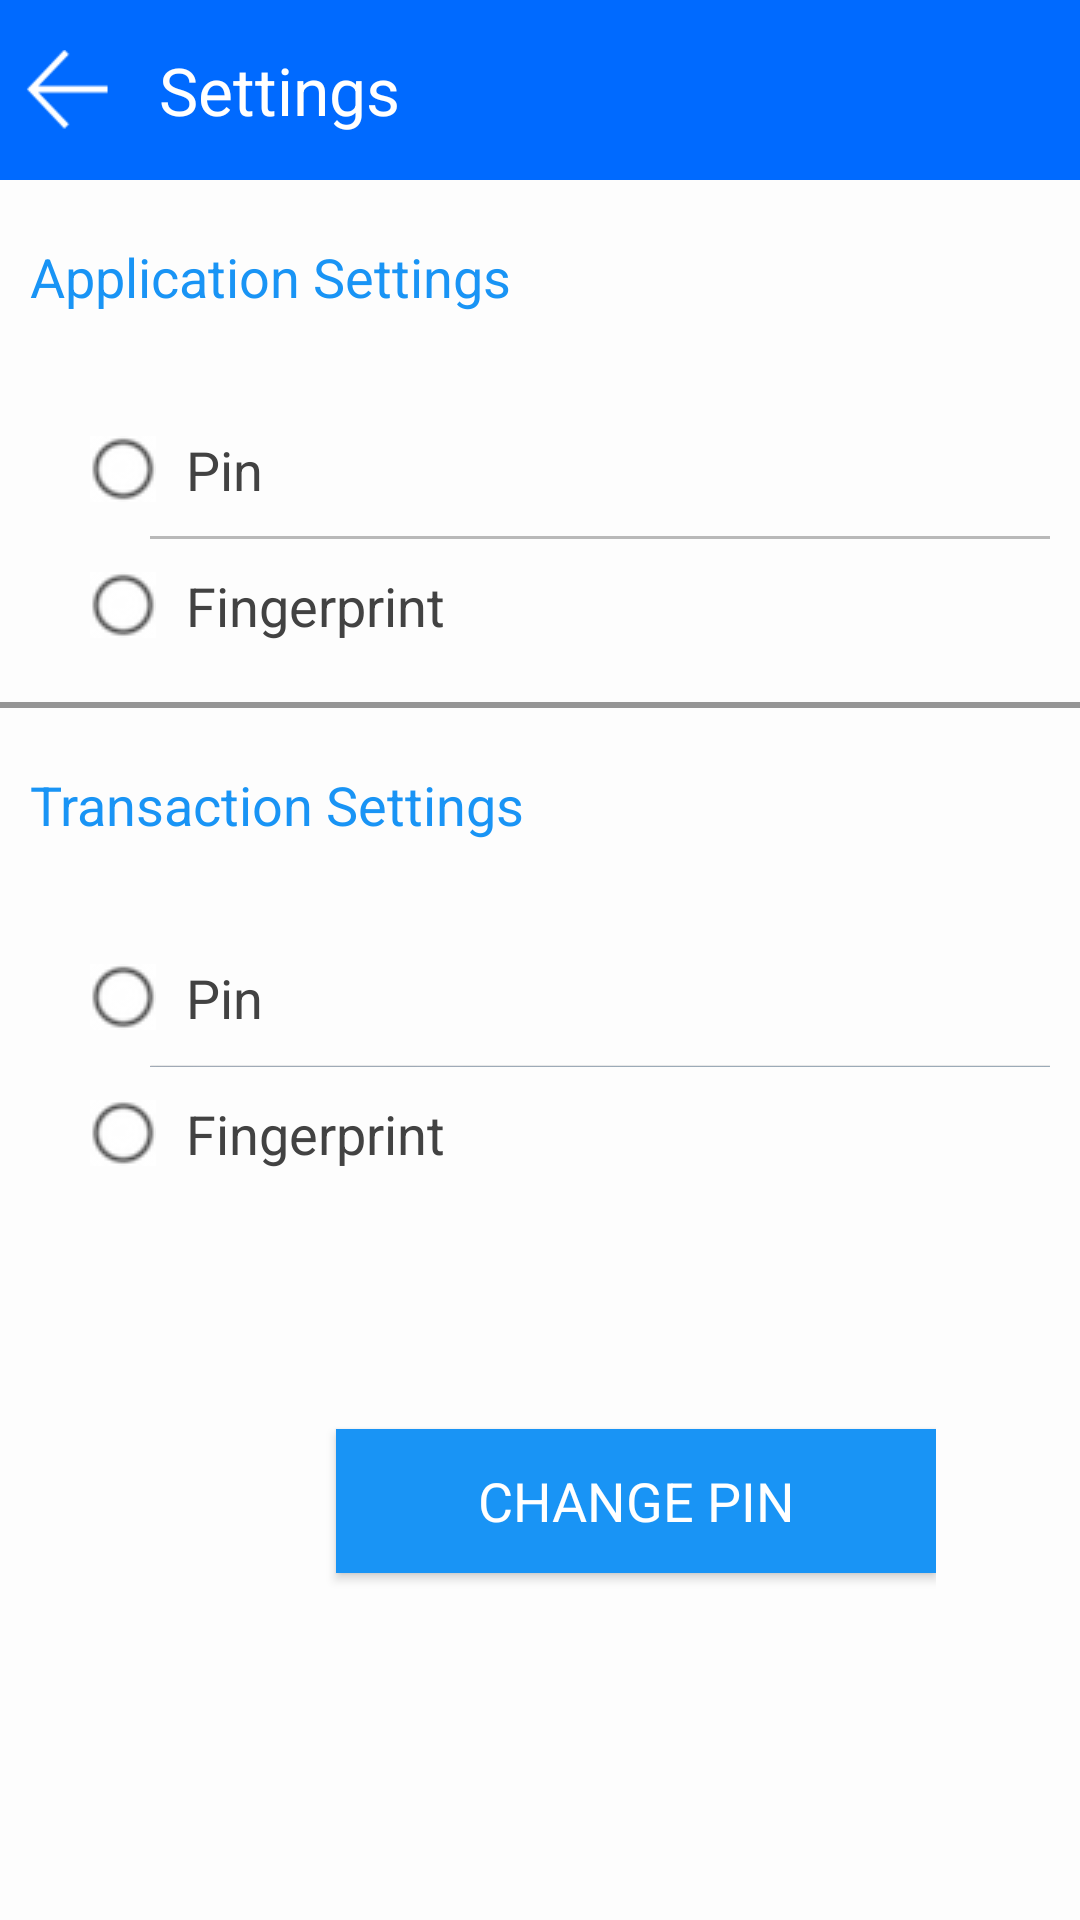

Reconstruct the res/layout file that produces this screen, plus the resources it refers to.
<!-- AndroidManifest.xml: application theme AppTheme -->
<!-- res/layout/activity_settings.xml -->
<?xml version="1.0" encoding="utf-8"?>
<LinearLayout xmlns:android="http://schemas.android.com/apk/res/android"
              xmlns:app="http://schemas.android.com/apk/res-auto"
              android:layout_width="match_parent"
              android:layout_height="match_parent"
              android:background="@color/settingPage"
              android:orientation="vertical"
              android:weightSum="1">


    <LinearLayout
        android:layout_width="match_parent"
        android:layout_height="60dp"
        android:background="@color/littledarkBlue"
        android:orientation="horizontal"
        android:weightSum="1">

        <ImageView
            android:layout_width="30dp"
            android:layout_height="60dp"
            android:layout_marginLeft="8dp"
            android:gravity="right"
            android:onClick="onClickClose"
            android:src="@drawable/back_arrow"
            />

        <TextView
            android:layout_width="match_parent"
            android:layout_height="60dp"
            android:layout_marginLeft="15dp"
            android:fontFamily="sans-serif"
            android:gravity="center_vertical"
            android:text="Settings"
            android:textColor="@color/white"
            android:textSize="22sp"
            />

    </LinearLayout>


    <LinearLayout
        android:id="@+id/appSetting"
        android:layout_width="match_parent"
        android:layout_height="wrap_content"
        android:background="@color/settingPage"
        android:orientation="vertical"
        android:padding="10dp"
        android:weightSum="1">

        <TextView
            style="@style/actSettingsTextView"
            android:layout_width="match_parent"
            android:layout_height="wrap_content"
            android:fontFamily="sans-serif"
            android:onClick="clickAppSettings"
            android:text="@string/application_setting"
            android:textColor="@color/lightBlue"
            android:textSize="18sp">
        </TextView>

        <RadioGroup
            android:id="@+id/opt_app"
            android:layout_width="fill_parent"
            android:layout_height="match_parent"
            android:layout_marginLeft="20dp"
            android:layout_marginTop="20dp"
            android:layout_weight="0.22">

            <RadioButton
                android:id="@+id/opt_app_pin"
                android:layout_width="wrap_content"
                android:layout_height="wrap_content"
                android:button="@drawable/custom_radio_button"
                android:fontFamily="sans-serif"
                android:padding="10dp"
                android:text="Pin"
                android:textColor="@color/darkGrey"
                android:textSize="18sp"/>

            <View
                android:layout_width="fill_parent"
                android:layout_height="1dp"
                android:layout_marginLeft="20dp"
                android:background="@color/grey"/>

            <RadioButton
                android:id="@+id/opt_app_fingerprint"
                android:layout_width="wrap_content"
                android:layout_height="wrap_content"
                android:layout_weight="1"
                android:button="@drawable/custom_radio_button"
                android:fontFamily="sans-serif"
                android:padding="10dp"
                android:text="Fingerprint"
                android:textColor="@color/darkGrey"
                android:textSize="18sp"/>
        </RadioGroup>

    </LinearLayout>

    <View
        android:layout_width="fill_parent"
        android:layout_height="2dp"
        android:background="#959595"/>

    <LinearLayout
        android:id="@+id/transSetting"
        android:layout_width="match_parent"
        android:layout_height="wrap_content"
        android:background="@color/settingPage"
        android:orientation="vertical"
        android:padding="10dp">

        <TextView
            style="@style/actSettingsTextView"
            android:layout_width="match_parent"
            android:layout_height="wrap_content"
            android:fontFamily="sans-serif"
            android:text="@string/transaction_setting"
            android:textColor="@color/lightBlue"
            android:textSize="18sp"
            />

        <RadioGroup
            android:id="@+id/opt_trans"
            android:layout_width="match_parent"
            android:layout_height="match_parent"
            android:layout_marginLeft="20dp"
            android:layout_marginTop="20dp">

            <RadioButton
                android:id="@+id/opt_trans_pin"
                android:layout_width="wrap_content"
                android:layout_height="wrap_content"
                android:layout_weight="1"
                android:button="@drawable/custom_radio_button"
                android:fontFamily="sans-serif"
                android:padding="10dp"
                android:text="Pin"
                android:textColor="@color/darkGrey"
                android:textSize="18sp"/>

            <View
                android:layout_width="fill_parent"
                android:layout_height="1dp"
                android:layout_marginLeft="20dp"
                android:background="@drawable/setting_divide_bg"/>

            <RadioButton
                android:id="@+id/opt_trans_fingerprint"
                android:layout_width="wrap_content"
                android:layout_height="wrap_content"
                android:layout_weight="1"
                android:button="@drawable/custom_radio_button"
                android:fontFamily="sans-serif"
                android:padding="10dp"
                android:text="Fingerprint"
                android:textColor="@color/darkGrey"
                android:textSize="18sp"/>
        </RadioGroup>

    </LinearLayout>

    <RelativeLayout
        android:layout_width="wrap_content"
        android:layout_height="wrap_content"
        android:layout_weight="0.73"
        android:background="@color/settingPage">

        <Button
            android:id="@+id/button"
            android:layout_width="200dp"
            android:layout_height="wrap_content"
            android:layout_alignParentLeft="true"
            android:layout_alignParentStart="true"
            android:layout_centerVertical="true"
            android:layout_marginLeft="112dp"
            android:background="@color/lightBlue"
            android:fontFamily="sans-serif"
            android:gravity="center"
            android:onClick="onClickChangePin"
            android:text="Change Pin"
            android:textAllCaps="true"
            android:textColor="@color/white"
            android:textSize="18dp"/>

    </RelativeLayout>
</LinearLayout>
<!-- resources referenced by this layout -->
<resources>
  <color name="darkGrey">#424242</color>
  <color name="grey">#b9b9b9</color>
  <color name="lightBlue">#1994f5</color>
  <color name="littledarkBlue">#006aff</color>
  <color name="settingPage">#fdfdfd</color>
  <color name="white">#ffffff</color>
  <!-- drawable back_arrow: png bitmap (drawable, 1623 bytes) -->
  <!-- drawable custom_radio_button (drawable) -->
  <?xml version="1.0" encoding="utf-8"?>
  <selector xmlns:android="http://schemas.android.com/apk/res/android">
  
      
      
  
      <item android:state_checked="true" android:drawable="@drawable/radio_button_selected" />
      <item android:state_checked="false" android:drawable="@drawable/radio_button_default" />
  
  
  </selector>
  <!-- drawable setting_divide_bg: png bitmap (drawable, 2091 bytes) -->
  <string name="application_setting">Application Settings</string>
  <string name="transaction_setting">Transaction Settings</string>
  <style name="actSettingsTextView" parent="android:Widget.TextView">
          <item name="android:textColor">@color/black</item>
          <item name="android:background">@android:color/transparent</item>
          <item name="android:textAppearance">?android:attr/textAppearanceMedium</item>
          <item name="android:paddingTop">10dp</item>
          <item name="android:paddingBottom">10dp</item>
      </style>
  <style name="AppTheme" parent="@style/Theme.AppCompat.Light">
          <item name="colorPrimary">@android:color/white</item>
          <item name="colorPrimaryDark">@android:color/white</item>
          <item name="drawerArrowStyle">@style/DrawerArrowStyle</item>
  
      </style>
  <!-- drawable radio_button_selected: png bitmap (drawable, 2114 bytes) -->
  <!-- drawable radio_button_default: png bitmap (drawable, 1702 bytes) -->
  <color name="black">#000000</color>
  <style name="DrawerArrowStyle" parent="Widget.AppCompat.DrawerArrowToggle">
          <item name="spinBars">true</item>
          <item name="color">@android:color/white</item>
      </style>
</resources>
